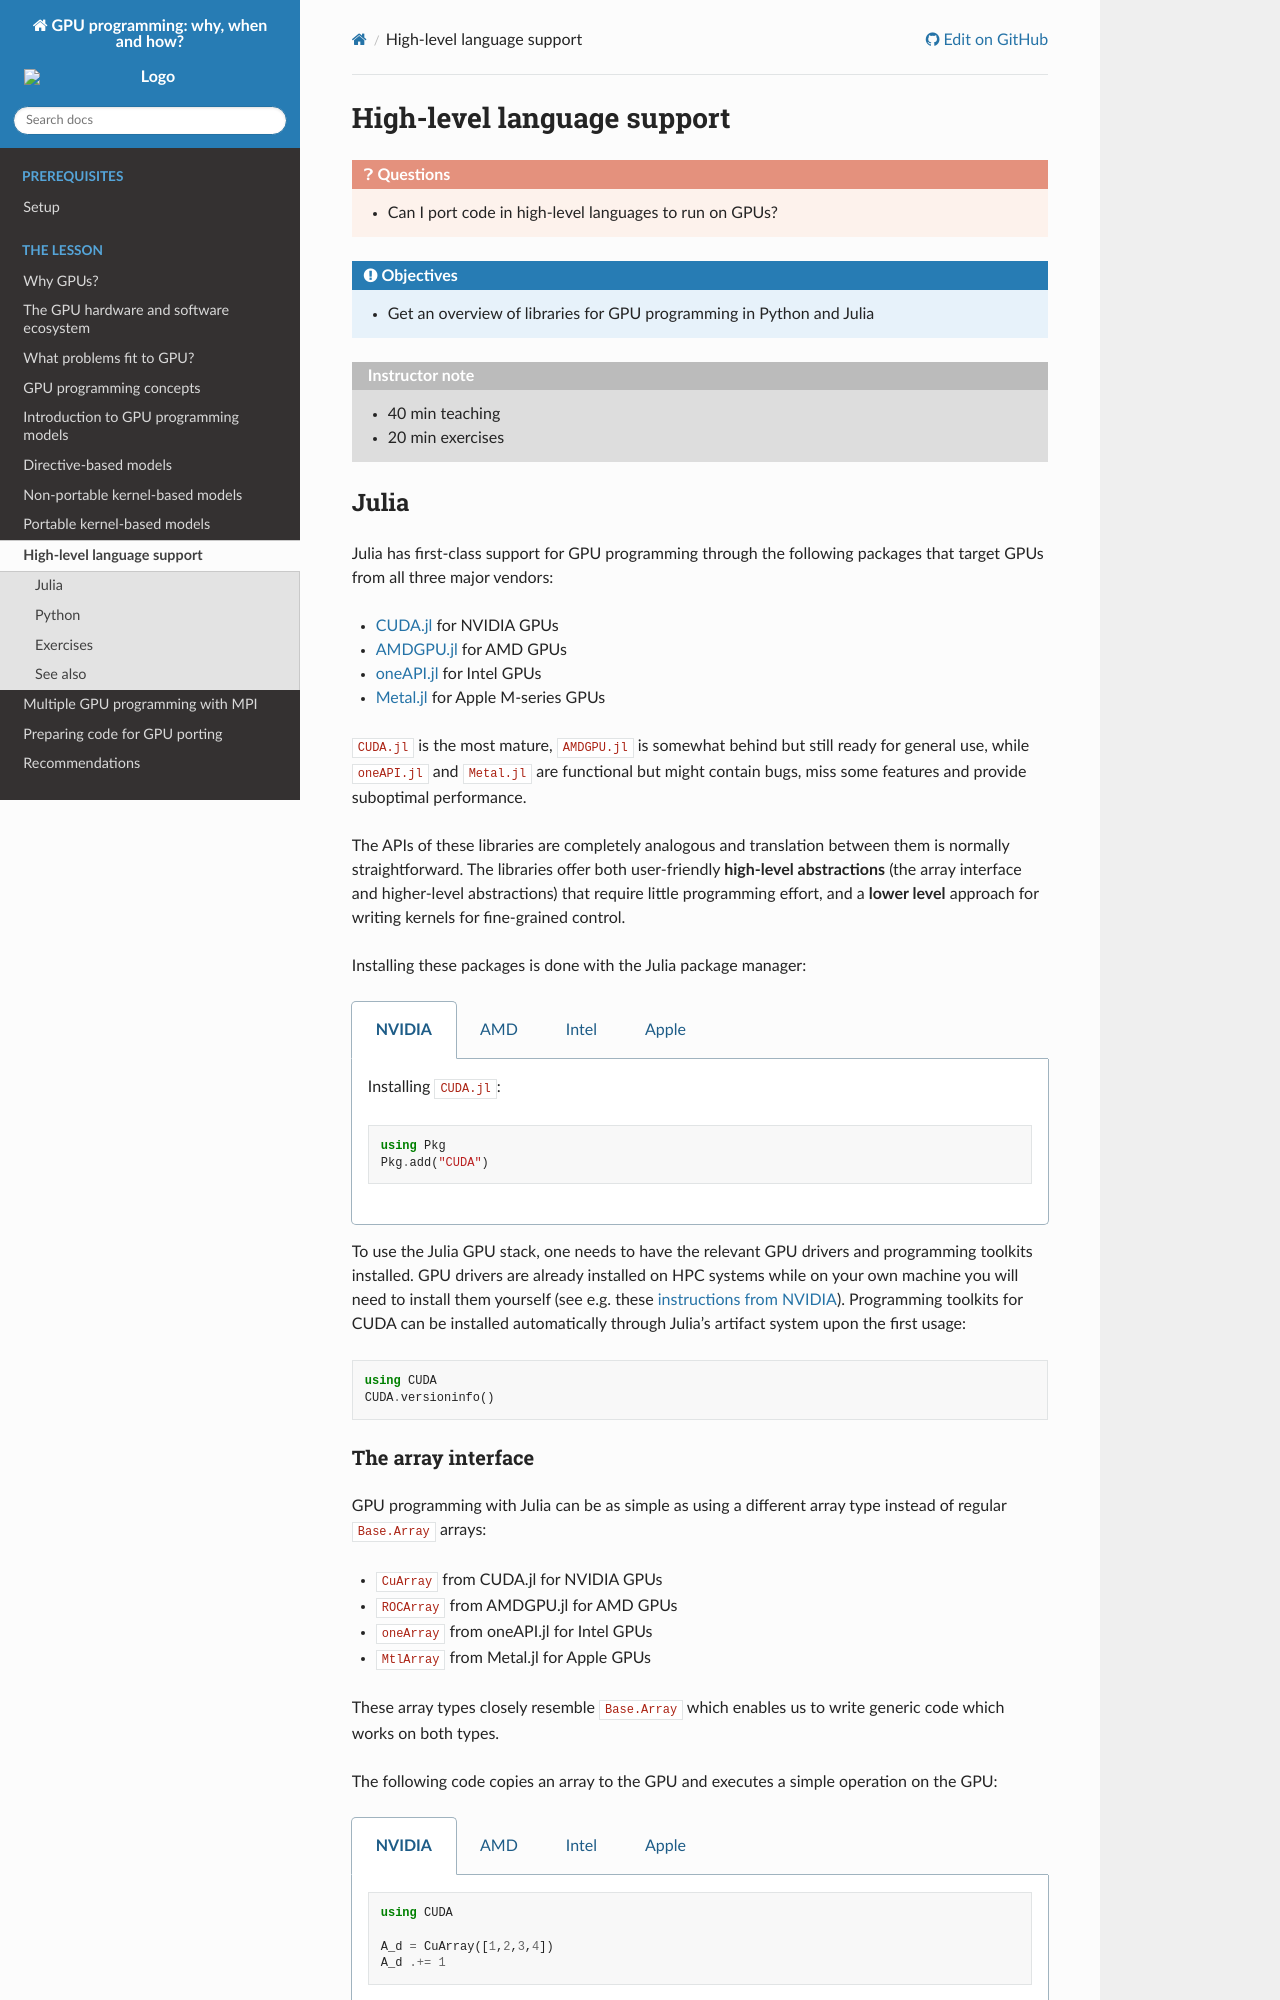

repository: ENCCS/gpu-programming · page: 9-language-support/index.html · generator: sphinx

High-level language support
===========================

.. questions::

   - Can I port code in high-level languages to run on GPUs?

.. objectives::

   - Get an overview of libraries for GPU programming in Python and Julia

.. instructor-note::

   - 40 min teaching
   - 20 min exercises


Julia
-----

Julia has first-class support for GPU programming through the following 
packages that target GPUs from all three major vendors:

- `CUDA.jl <https://cuda.juliagpu.org/stable/>`_ for NVIDIA GPUs
- `AMDGPU.jl <https://amdgpu.juliagpu.org/stable/>`_ for AMD GPUs
- `oneAPI.jl <https://github.com/JuliaGPU/oneAPI.jl>`_ for Intel GPUs
- `Metal.jl <https://github.com/JuliaGPU/Metal.jl>`_ for Apple M-series GPUs

``CUDA.jl`` is the most mature, ``AMDGPU.jl`` is somewhat behind but still 
ready for general use, while ``oneAPI.jl`` and ``Metal.jl`` are functional but might 
contain bugs, miss some features and provide suboptimal performance.

The APIs of these libraries are completely analogous and translation between them is 
normally straightforward. The libraries offer both user-friendly **high-level abstractions** 
(the array interface and higher-level abstractions) that require little programming effort, 
and a **lower level** approach for writing kernels for fine-grained control.

Installing these packages is done with the Julia package manager:

.. tabs::

   .. group-tab:: NVIDIA

      Installing ``CUDA.jl``:

      .. code-block:: julia
      
         using Pkg
         Pkg.add("CUDA")

   .. group-tab:: AMD

      Installing ``AMDGPU.jl``:

      .. code-block:: julia
      
         using Pkg
         Pkg.add("AMDGPU")

   .. group-tab:: Intel

      Installing ``oneAPI.jl``:

      .. code-block:: julia
      
         using Pkg
         Pkg.add("oneAPI")

   .. group-tab:: Apple

      Installing ``Metal.jl``:

      .. code-block:: julia
      
         using Pkg
         Pkg.add("Metal")

To use the Julia GPU stack, one needs to have the relevant GPU drivers and 
programming toolkits installed. GPU drivers are already installed on HPC systems 
while on your own machine you will need to install them yourself (see e.g. these 
`instructions from NVIDIA <https://www.nvidia.com/Download/index.aspx>`_). 
Programming toolkits for CUDA can be installed automatically through 
Julia's artifact system upon the first usage:

.. code-block:: julia

   using CUDA
   CUDA.versioninfo()
